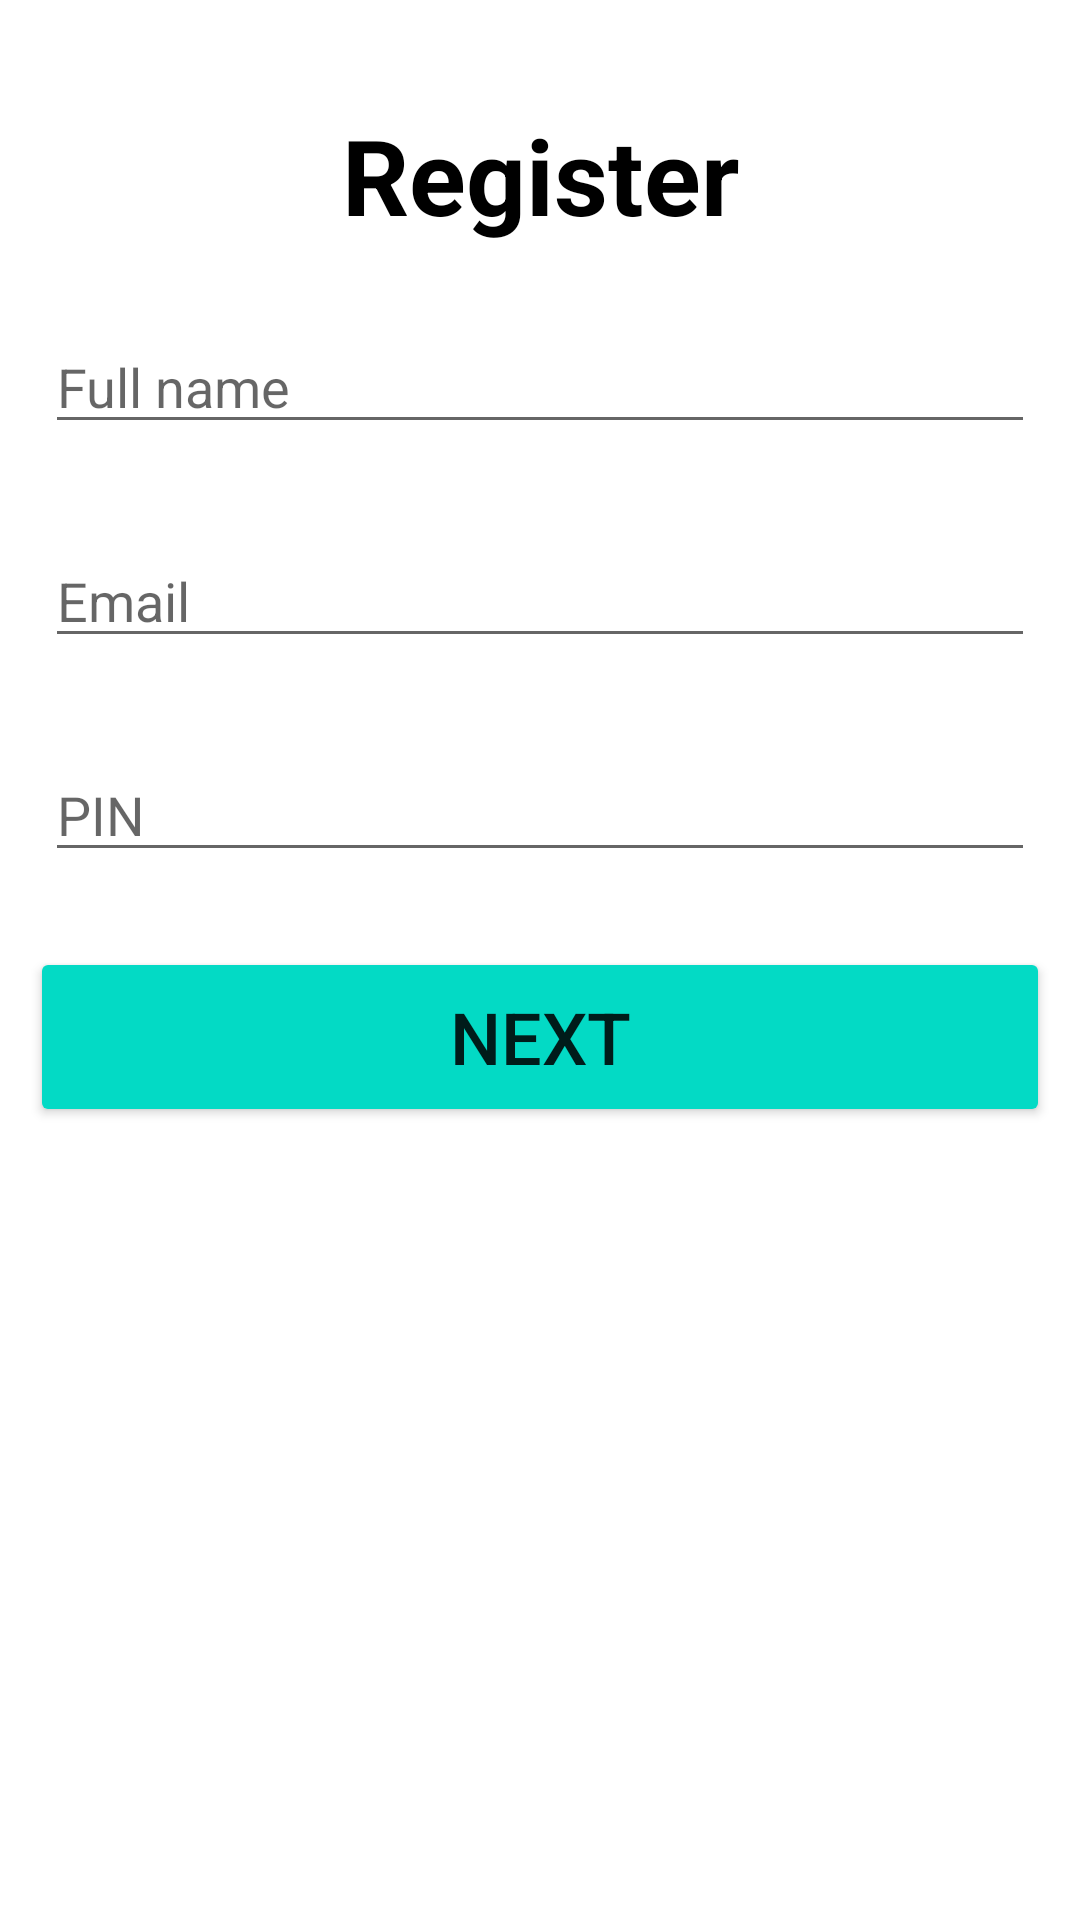

Produce the Android XML layout that renders to this screen, including the resource entries it uses.
<!-- AndroidManifest.xml: application theme Theme.MyProject -->
<!-- res/layout/activity_register_user.xml -->
<?xml version="1.0" encoding="utf-8"?>
<LinearLayout xmlns:android="http://schemas.android.com/apk/res/android"
    xmlns:app="http://schemas.android.com/apk/res-auto"
    xmlns:tools="http://schemas.android.com/tools"
    android:layout_width="match_parent"
    android:layout_height="match_parent"
    android:orientation="vertical"
    tools:context=".FileModule.RegisterUser">

    <TextView
        android:layout_width="match_parent"
        android:layout_height="wrap_content"
        android:layout_marginTop="25dp"
        android:gravity="center_horizontal"
        android:padding="10dp"
        android:text="Register"
        android:textColor="@color/black"
        android:textSize="35sp"
        android:textStyle="bold" />

    <EditText
        android:id="@+id/fullName"
        android:layout_width="match_parent"
        android:layout_height="wrap_content"
        android:layout_margin="15dp"
        android:hint="Full name" />

    <EditText
        android:id="@+id/Email"
        android:layout_width="match_parent"
        android:layout_height="wrap_content"
        android:layout_margin="15dp"
        android:hint="Email"/>
    <EditText
        android:id="@+id/password"
        android:layout_width="match_parent"
        android:layout_height="wrap_content"
        android:layout_margin="15dp"
        android:hint="PIN"/>
    <Button
        android:id="@+id/next"
        android:layout_width="match_parent"
        android:layout_height="60dp"
        android:layout_margin="10dp"
        android:text="next"
        android:backgroundTint="@color/teal_200"
        android:textSize="24sp"/>
</LinearLayout>
<!-- resources referenced by this layout -->
<resources>
  <color name="black">#FF000000</color>
  <color name="teal_200">#FF03DAC5</color>
  <style name="Theme.MyProject" parent="Theme.MaterialComponents.DayNight.NoActionBar">
          
          <item name="colorPrimary">@color/purple_500</item>
          <item name="colorPrimaryVariant">@color/purple_700</item>
          <item name="colorOnPrimary">@color/white</item>
          
          <item name="colorSecondary">@color/teal_200</item>
          <item name="colorSecondaryVariant">@color/teal_700</item>
          <item name="colorOnSecondary">@color/black</item>
          
          <item name="android:statusBarColor" tools:targetApi="l">?attr/colorPrimaryVariant</item>
          
      </style>
  <color name="purple_500">#FF6200EE</color>
  <color name="purple_700">#FF3700B3</color>
  <color name="white">#FFFFFFFF</color>
  <color name="teal_700">#FF018786</color>
</resources>
